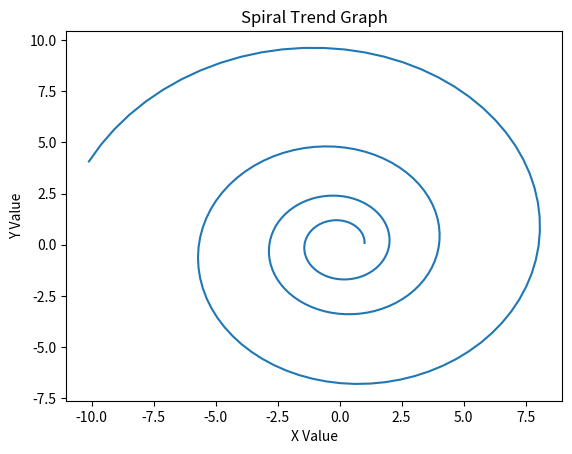

Recreate this plot in Python.
# [redacted]
# [redacted]
# Lab 10b Assignment 1
# An aggie does not lie, cheat, or steal, nor tolerate those who do.

import matplotlib.pyplot as plt
import numpy as np

Xnums = []
Ynums = []
mat = np.array([1.00583,-.087156,.087156,1.00583]).reshape(2,2)
point = np.array([1,0]).reshape(2,1)
for i in range(250):
    point = mat @ point
    Xnums.append(point[0])
    Ynums.append(point[1])

print(Xnums)
plt.plot(Xnums,Ynums)
plt.title("Spiral Trend Graph")
plt.xlabel("X Value")
plt.ylabel("Y Value")
plt.show()